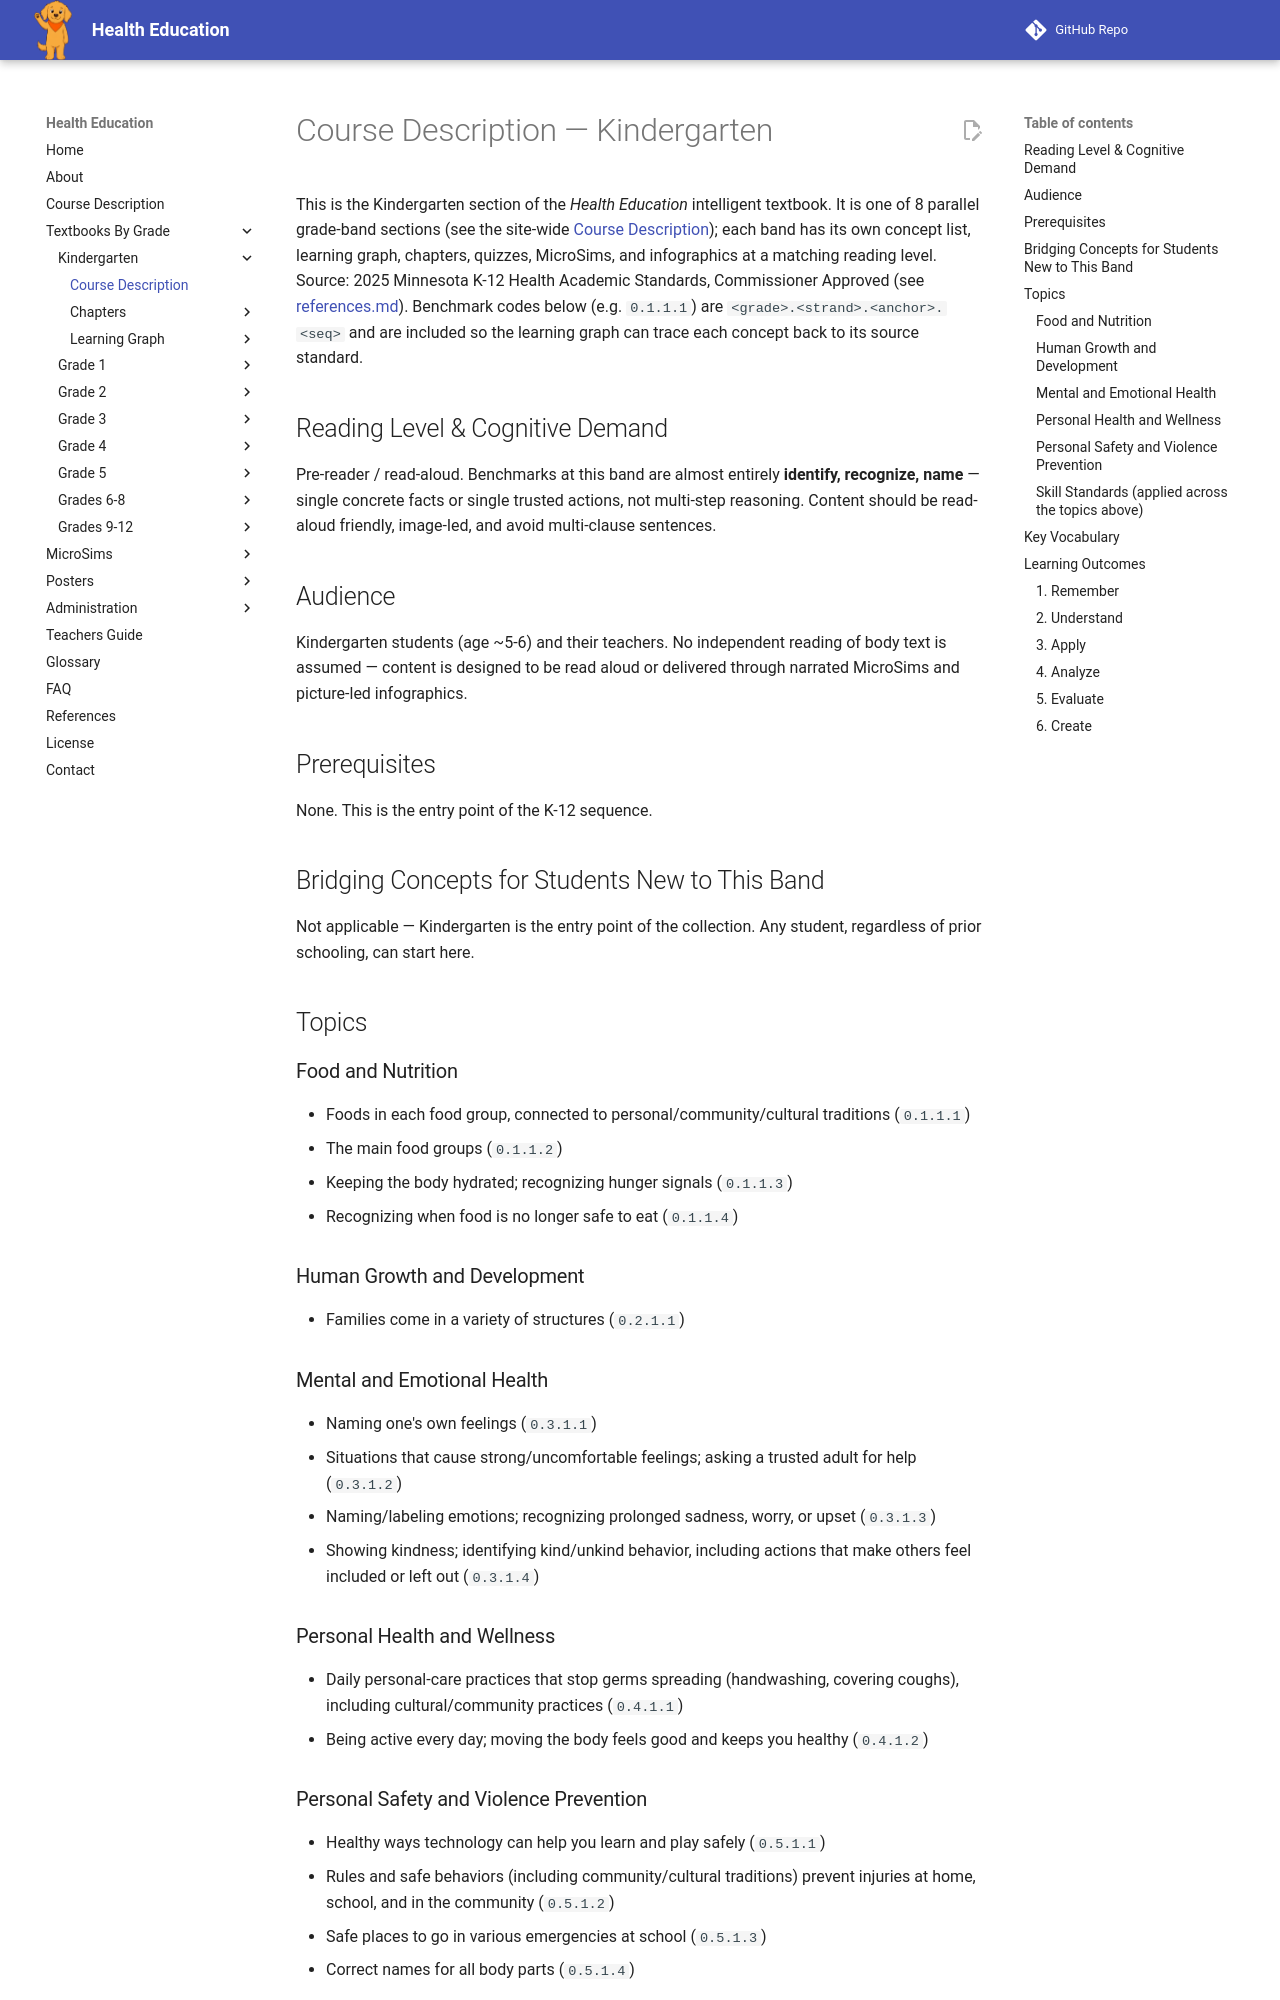

repository: dmccreary/health-education · page: bands/kindergarten/course-description/index.html · generator: mkdocs

# Course Description — Kindergarten

This is the Kindergarten section of the *Health Education* intelligent
textbook. It is one of 8 parallel grade-band sections (see the site-wide
[Course Description](../../course-description.md)); each band has its own
concept list, learning graph, chapters, quizzes, MicroSims, and infographics
at a matching reading level. Source: 2025 Minnesota K-12 Health Academic
Standards, Commissioner Approved (see [references.md](../../references.md)).
Benchmark codes below (e.g. `0.1.1.1`) are `<grade>.<strand>.<anchor>.<seq>`
and are included so the learning graph can trace each concept back to its
source standard.

## Reading Level & Cognitive Demand

Pre-reader / read-aloud. Benchmarks at this band are almost entirely
**identify, recognize, name** — single concrete facts or single trusted
actions, not multi-step reasoning. Content should be read-aloud friendly,
image-led, and avoid multi-clause sentences.

## Audience

Kindergarten students (age ~5-6) and their teachers. No independent reading
of body text is assumed — content is designed to be read aloud or delivered
through narrated MicroSims and picture-led infographics.

## Prerequisites

None. This is the entry point of the K-12 sequence.

## Bridging Concepts for Students New to This Band

Not applicable — Kindergarten is the entry point of the collection. Any
student, regardless of prior schooling, can start here.

## Topics

### Food and Nutrition
- Foods in each food group, connected to personal/community/cultural
  traditions (`0.1.1.1`)
- The main food groups (`0.1.1.2`)
- Keeping the body hydrated; recognizing hunger signals (`0.1.1.3`)
- Recognizing when food is no longer safe to eat (`0.1.1.4`)

### Human Growth and Development
- Families come in a variety of structures (`0.2.1.1`)

### Mental and Emotional Health
- Naming one's own feelings (`0.3.1.1`)
- Situations that cause strong/uncomfortable feelings; asking a trusted
  adult for help (`0.3.1.2`)
- Naming/labeling emotions; recognizing prolonged sadness, worry, or upset
  (`0.3.1.3`)
- Showing kindness; identifying kind/unkind behavior, including actions
  that make others feel included or left out (`0.3.1.4`)

### Personal Health and Wellness
- Daily personal-care practices that stop germs spreading (handwashing,
  covering coughs), including cultural/community practices (`0.4.1.1`)
- Being active every day; moving the body feels good and keeps you healthy
  (`0.4.1.2`)

### Personal Safety and Violence Prevention
- Healthy ways technology can help you learn and play safely (`0.5.1.1`)
- Rules and safe behaviors (including community/cultural traditions)
  prevent injuries at home, school, and in the community (`0.5.1.2`)
- Safe places to go in various emergencies at school (`0.5.1.3`)
- Correct names for all body parts (`0.5.1.4`)
